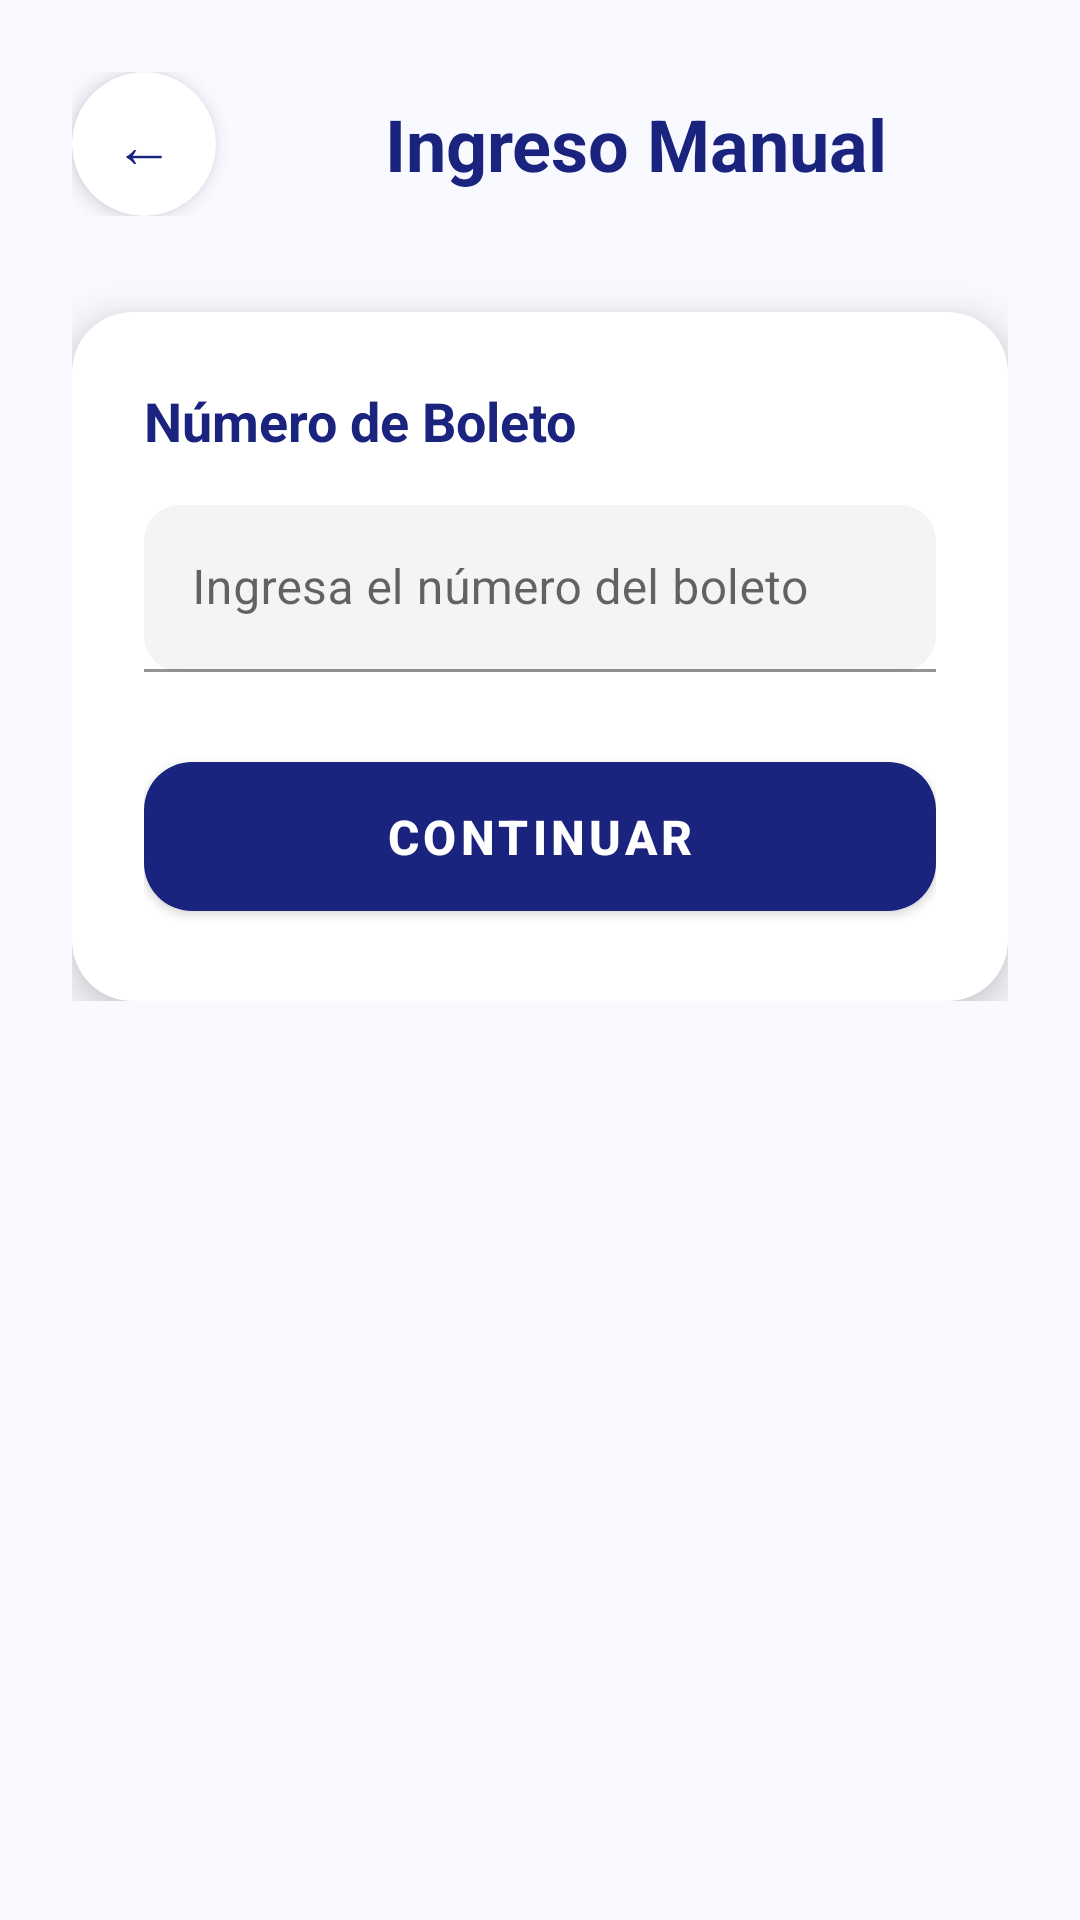

The Android layout XML behind this screen, and the referenced resources:
<!-- AndroidManifest.xml: application theme Theme.PlateRecognitionApp -->
<!-- res/layout/fragment_manual_entry.xml -->
<?xml version="1.0" encoding="utf-8"?>
<ScrollView xmlns:android="http://schemas.android.com/apk/res/android"
    xmlns:app="http://schemas.android.com/apk/res-auto"
    android:layout_width="match_parent"
    android:layout_height="match_parent"
    android:background="#F8FAFF"
    android:padding="24dp">

    <LinearLayout
        android:layout_width="match_parent"
        android:layout_height="wrap_content"
        android:orientation="vertical">

        
        <LinearLayout
            android:layout_width="match_parent"
            android:layout_height="wrap_content"
            android:orientation="horizontal"
            android:gravity="center_vertical"
            android:layout_marginBottom="32dp">

            <com.google.android.material.card.MaterialCardView
                android:id="@+id/btnBack"
                android:layout_width="48dp"
                android:layout_height="48dp"
                app:cardCornerRadius="24dp"
                app:cardElevation="4dp"
                app:cardBackgroundColor="#FFFFFF"
                android:foreground="?android:attr/selectableItemBackground"
                android:clickable="true"
                android:focusable="true">

                <TextView
                    android:layout_width="match_parent"
                    android:layout_height="match_parent"
                    android:text="←"
                    android:textColor="#1A237E"
                    android:textSize="20sp"
                    android:gravity="center" />

            </com.google.android.material.card.MaterialCardView>

            <TextView
                android:layout_width="0dp"
                android:layout_height="wrap_content"
                android:layout_weight="1"
                android:text="Ingreso Manual"
                android:textColor="#1A237E"
                android:textSize="24sp"
                android:textStyle="bold"
                android:gravity="center"
                android:layout_marginStart="16dp" />

        </LinearLayout>

        
        <com.google.android.material.card.MaterialCardView
            android:layout_width="match_parent"
            android:layout_height="wrap_content"
            app:cardCornerRadius="20dp"
            app:cardElevation="8dp"
            app:cardBackgroundColor="#FFFFFF">

            <LinearLayout
                android:layout_width="match_parent"
                android:layout_height="wrap_content"
                android:orientation="vertical"
                android:padding="24dp">

                <TextView
                    android:layout_width="wrap_content"
                    android:layout_height="wrap_content"
                    android:text="Número de Boleto"
                    android:textColor="#1A237E"
                    android:textSize="18sp"
                    android:textStyle="bold"
                    android:layout_marginBottom="16dp" />

                <com.google.android.material.textfield.TextInputLayout
                    android:layout_width="match_parent"
                    android:layout_height="wrap_content"
                    app:boxCornerRadiusBottomEnd="12dp"
                    app:boxCornerRadiusBottomStart="12dp"
                    app:boxCornerRadiusTopEnd="12dp"
                    app:boxCornerRadiusTopStart="12dp"
                    app:boxBackgroundColor="#F3F4F6"
                    android:layout_marginBottom="24dp">

                    <com.google.android.material.textfield.TextInputEditText
                        android:id="@+id/etTicketNumber"
                        android:layout_width="match_parent"
                        android:layout_height="wrap_content"
                        android:hint="Ingresa el número del boleto"
                        android:inputType="number"
                        android:maxLines="1"
                        android:textSize="16sp" />

                </com.google.android.material.textfield.TextInputLayout>

                <com.google.android.material.button.MaterialButton
                    android:id="@+id/btnSubmit"
                    android:layout_width="match_parent"
                    android:layout_height="wrap_content"
                    android:text="Continuar"
                    android:textColor="#FFFFFF"
                    android:textSize="16sp"
                    android:textStyle="bold"
                    app:backgroundTint="#1A237E"
                    app:cornerRadius="16dp"
                    android:paddingVertical="14dp" />

            </LinearLayout>

        </com.google.android.material.card.MaterialCardView>

    </LinearLayout>

</ScrollView>
<!-- resources referenced by this layout -->
<resources>
  <style name="Theme.PlateRecognitionApp" parent="Theme.MaterialComponents.DayNight.NoActionBar">
          
          <item name="colorPrimary">@color/primary_blue</item>
          <item name="colorPrimaryVariant">@color/primary_dark_blue</item>
          <item name="colorOnPrimary">@android:color/white</item>
  
          
          <item name="android:windowBackground">@color/background_light</item>
  
          
          <item name="android:textColor">@color/text_primary</item>
          <item name="android:statusBarColor">@color/primary_dark_blue</item>
          <item name="android:navigationBarColor">@color/background_light</item>
  
          
          <item name="materialThemeOverlay">@style/ThemeOverlay.MaterialComponents</item>
      </style>
  <color name="primary_blue">#1976D2</color>
  <color name="primary_dark_blue">#1156A0</color>
  <color name="background_light">#F7F7F7</color>
  <color name="text_primary">#000000</color>
</resources>
